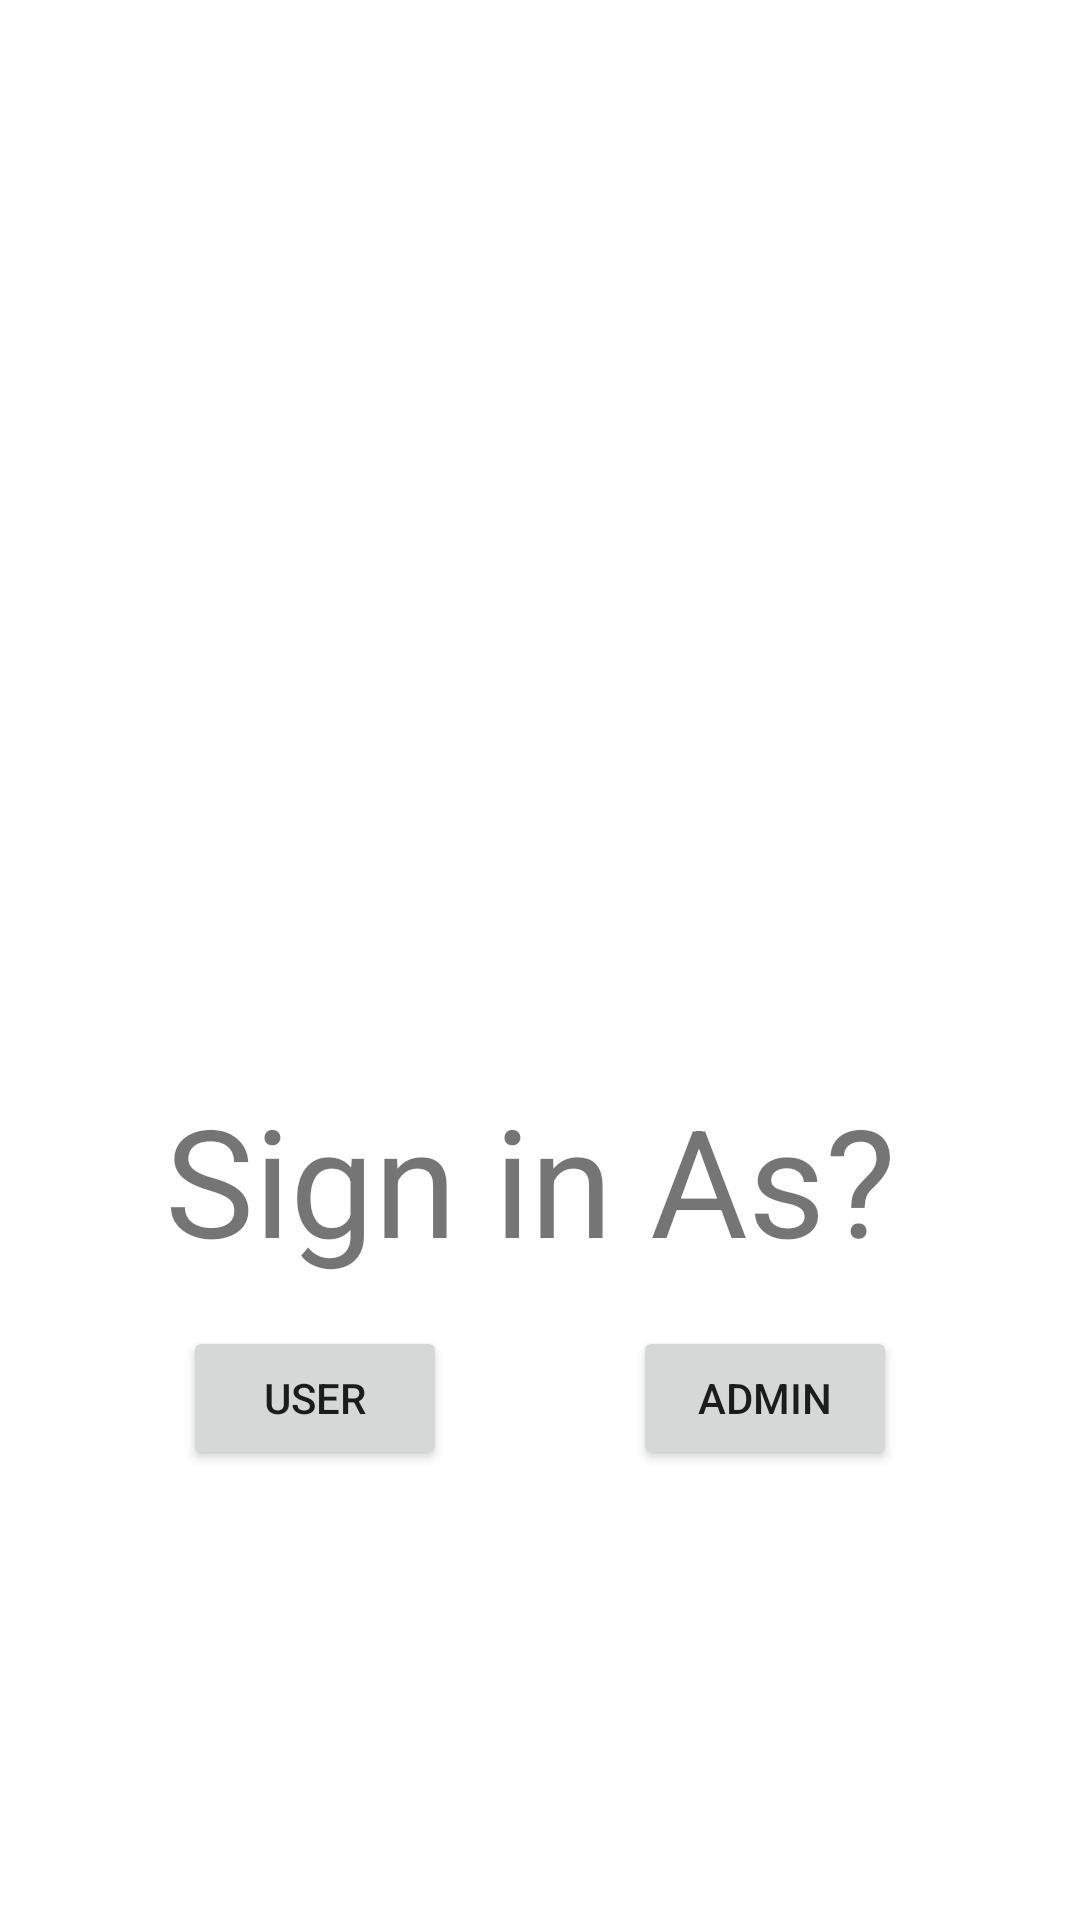

Produce the Android XML layout that renders to this screen, including the resource entries it uses.
<!-- AndroidManifest.xml: application theme Theme.LaundrySystem -->
<!-- res/layout/starting_design.xml -->
<?xml version="1.0" encoding="utf-8"?>
<androidx.constraintlayout.widget.ConstraintLayout xmlns:android="http://schemas.android.com/apk/res/android"
    xmlns:app="http://schemas.android.com/apk/res-auto"
    xmlns:tools="http://schemas.android.com/tools"
    android:layout_width="match_parent"
    android:layout_height="match_parent">

    <ImageView
        android:id="@+id/imageView2"
        android:layout_width="329dp"
        android:layout_height="254dp"
        app:layout_constraintBottom_toBottomOf="parent"
        app:layout_constraintEnd_toEndOf="parent"
        app:layout_constraintStart_toStartOf="parent"
        app:layout_constraintTop_toTopOf="parent"
        app:layout_constraintVertical_bias="0.215"
        tools:srcCompat="@tools:sample/avatars" />

    <TextView
        android:id="@+id/textView"
        android:layout_width="274dp"
        android:layout_height="82dp"
        android:text=" Sign in As?"
        android:textSize="50dp"
        app:layout_constraintBottom_toBottomOf="parent"
        app:layout_constraintEnd_toEndOf="parent"
        app:layout_constraintHorizontal_bias="0.498"
        app:layout_constraintStart_toStartOf="parent"
        app:layout_constraintTop_toBottomOf="@+id/imageView2"
        app:layout_constraintVertical_bias="0.102" />

    <Button
        android:id="@+id/button"
        android:layout_width="wrap_content"
        android:layout_height="wrap_content"
        android:layout_marginEnd="150dp"
        android:layout_marginBottom="150dp"
        android:text="USER"
        app:layout_constraintBottom_toBottomOf="parent"
        app:layout_constraintEnd_toEndOf="parent"
        app:layout_constraintStart_toStartOf="parent"
        app:layout_constraintTop_toBottomOf="@+id/textView" />

    <Button
        android:id="@+id/button2"
        android:layout_width="wrap_content"
        android:layout_height="wrap_content"
        android:layout_marginStart="150dp"
        android:layout_marginBottom="150dp"
        android:text="ADMIN"
        app:layout_constraintBottom_toBottomOf="parent"
        app:layout_constraintEnd_toEndOf="parent"
        app:layout_constraintStart_toStartOf="parent"
        app:layout_constraintTop_toBottomOf="@+id/textView" />
</androidx.constraintlayout.widget.ConstraintLayout>
<!-- resources referenced by this layout -->
<resources>
  <style name="Theme.LaundrySystem" parent="Theme.MaterialComponents.DayNight.DarkActionBar">
          
          <item name="colorPrimary">@color/purple_500</item>
          <item name="colorPrimaryVariant">@color/purple_700</item>
          <item name="colorOnPrimary">@color/white</item>
          
          <item name="colorSecondary">@color/teal_200</item>
          <item name="colorSecondaryVariant">@color/teal_700</item>
          <item name="colorOnSecondary">@color/black</item>
          
          <item name="android:statusBarColor">?attr/colorPrimaryVariant</item>
          
      </style>
  <!-- not gathered from this repository: default colours our renderer supplied (Android Studio template values) -->
  <color name="purple_500">#FF6200EE</color>
  <color name="purple_700">#FF3700B3</color>
  <color name="teal_200">#FF03DAC5</color>
  <color name="teal_700">#FF018786</color>
  <color name="black">#FF000000</color>
  <color name="white">#FFFFFFFF</color>
</resources>
